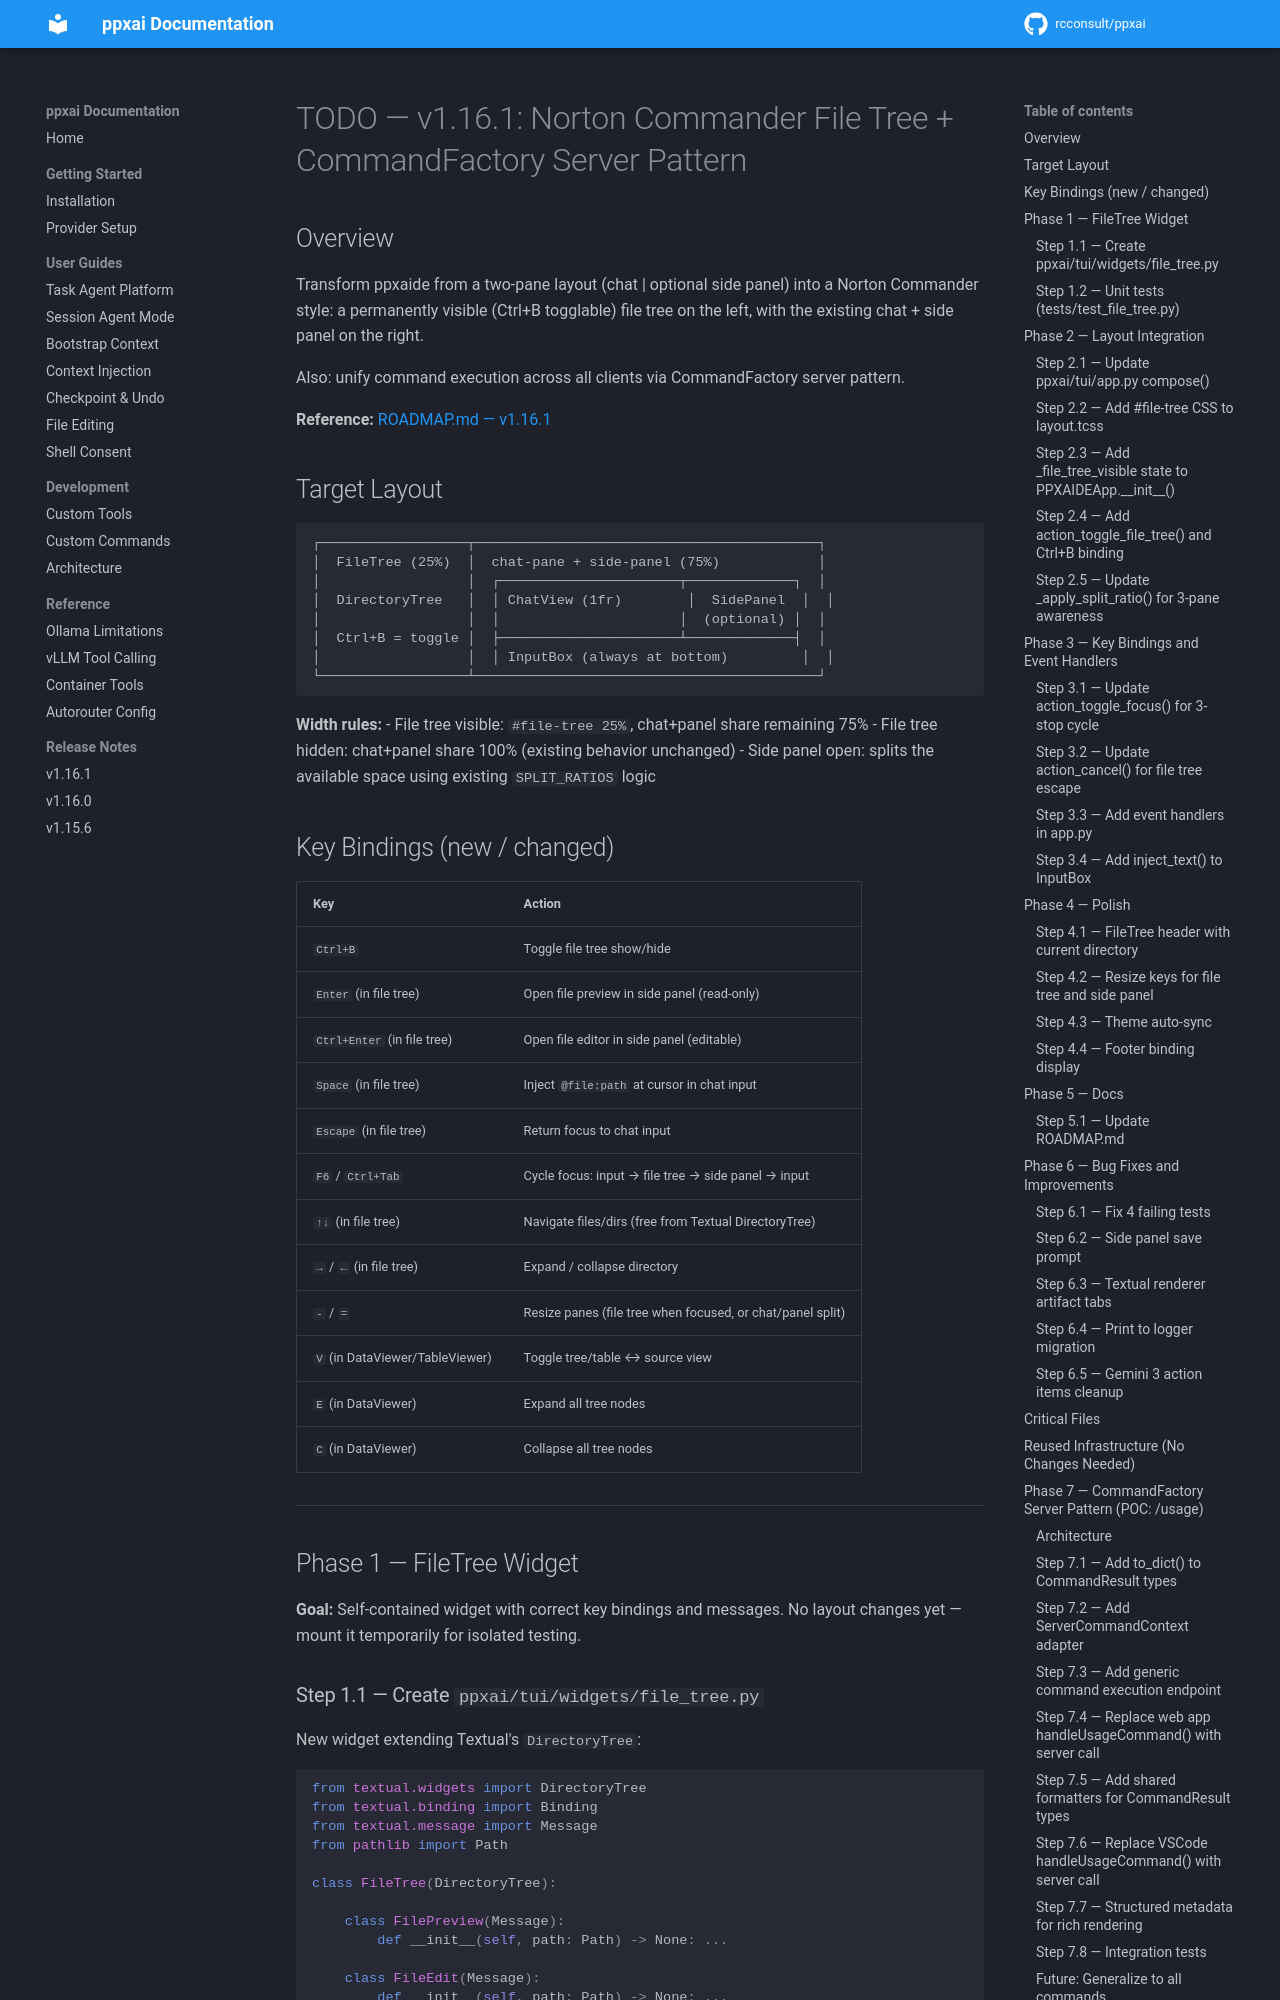

repository: rcconsult/ppxai · page: 1.19.4/archive/TODO-v1.16.1/index.html · generator: mkdocs

# TODO — v1.16.1: Norton Commander File Tree + CommandFactory Server Pattern

## Overview

Transform ppxaide from a two-pane layout (chat | optional side panel) into a
Norton Commander style: a permanently visible (Ctrl+B togglable) file tree on
the left, with the existing chat + side panel on the right.

Also: unify command execution across all clients via CommandFactory server pattern.

**Reference:** [ROADMAP.md — v1.16.1](../ROADMAP.md)

## Target Layout

```
┌──────────────────┬──────────────────────────────────────────┐
│  FileTree (25%)  │  chat-pane + side-panel (75%)            │
│                  │  ┌──────────────────────┬─────────────┐  │
│  DirectoryTree   │  │ ChatView (1fr)        │  SidePanel  │  │
│                  │  │                      │  (optional) │  │
│  Ctrl+B = toggle │  ├──────────────────────┴─────────────┤  │
│                  │  │ InputBox (always at bottom)         │  │
└──────────────────┴──────────────────────────────────────────┘
```

**Width rules:**
- File tree visible: `#file-tree 25%`, chat+panel share remaining 75%
- File tree hidden: chat+panel share 100% (existing behavior unchanged)
- Side panel open: splits the available space using existing `SPLIT_RATIOS` logic

## Key Bindings (new / changed)

| Key | Action |
|-----|--------|
| `Ctrl+B` | Toggle file tree show/hide |
| `Enter` (in file tree) | Open file preview in side panel (read-only) |
| `Ctrl+Enter` (in file tree) | Open file editor in side panel (editable) |
| `Space` (in file tree) | Inject `@file:path ` at cursor in chat input |
| `Escape` (in file tree) | Return focus to chat input |
| `F6` / `Ctrl+Tab` | Cycle focus: input → file tree → side panel → input |
| `↑↓` (in file tree) | Navigate files/dirs (free from Textual DirectoryTree) |
| `→` / `←` (in file tree) | Expand / collapse directory |
| `-` / `=` | Resize panes (file tree when focused, or chat/panel split) |
| `V` (in DataViewer/TableViewer) | Toggle tree/table ↔ source view |
| `E` (in DataViewer) | Expand all tree nodes |
| `C` (in DataViewer) | Collapse all tree nodes |

---

## Phase 1 — FileTree Widget

**Goal:** Self-contained widget with correct key bindings and messages.
No layout changes yet — mount it temporarily for isolated testing.
